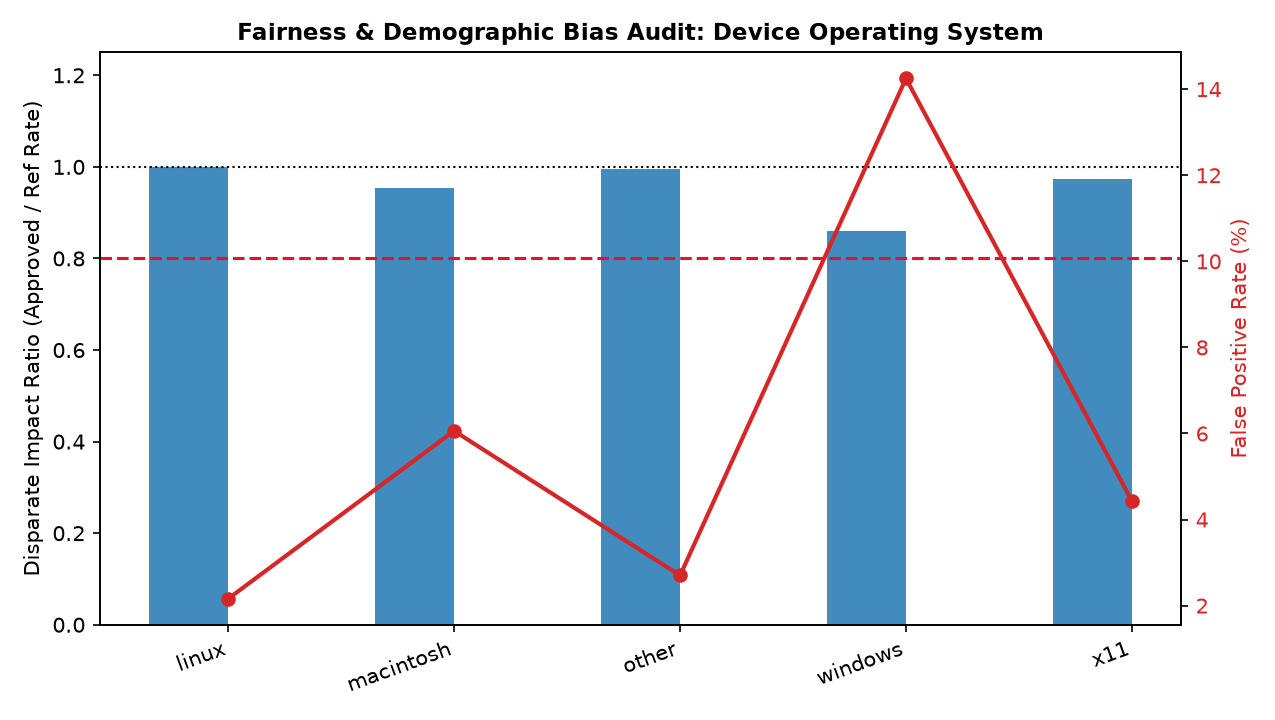

The file beside this chart, header and first rows:
slice_name, group, sample_size, sample_pct, approval_rate, fraud_rate, mean_fraud_score, tpr_fraud_recall, fpr_false_alarm, legitimate_approval_tpr, reference_group, disparate_impact_ratio, statistical_parity_diff, four_fifths_compliant
device_os, linux, 65032, 31.72, 0.9761, 0.0074, 0.1314, 0.3306, 0.0216, 0.9784, linux, 1.0, 0.0, True
device_os, macintosh, 10815, 5.28, 0.9318, 0.0192, 0.2174, 0.4567, 0.0606, 0.9394, linux, 0.9546, -0.0443, True
device_os, other, 77301, 37.71, 0.9706, 0.0073, 0.154, 0.3609, 0.027, 0.973, linux, 0.9944, -0.0055, True
device_os, windows, 50581, 24.67, 0.8401, 0.0317, 0.3589, 0.6929, 0.1425, 0.8575, linux, 0.8607, -0.136, True
device_os, x11, 1282, 0.63, 0.9493, 0.0148, 0.1921, 0.4737, 0.0443, 0.9557, linux, 0.9725, -0.0268, True
